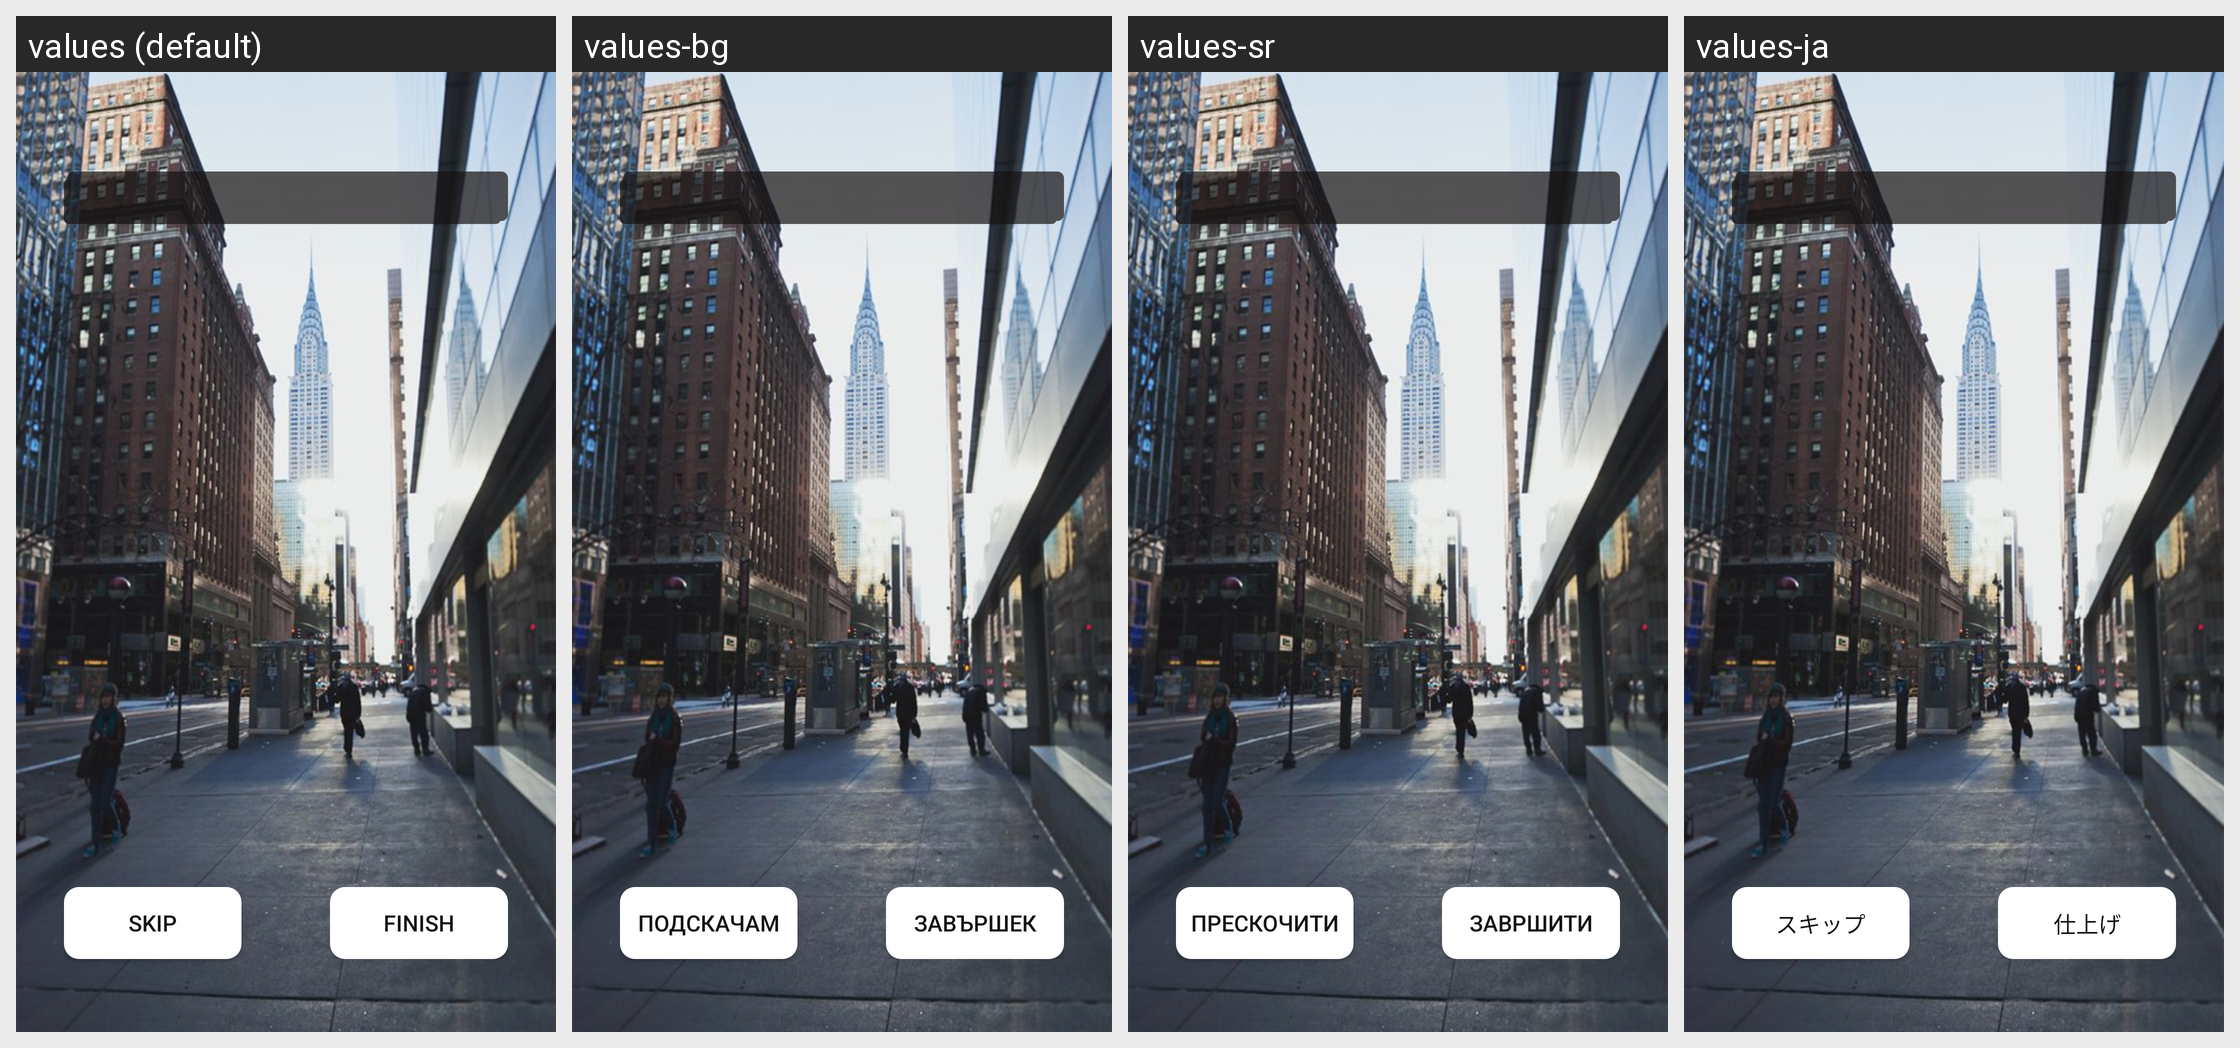

The same Android screen rendered under several of its app's locales, left to right. List the strings drawn on it with the default value and each locale's translation.
Android screen res/layout/swipe_screen.xml rendered under 4 locales, left to right: values (default), values-bg, values-sr, values-ja. Device: Nexus 5 (rendered at 1080×1920; each locale shown at half size, 540×960, under a caption strip naming it); theme AppTheme.
Other locales in the repository, not shown: values-cs, values-da, values-de, values-en, values-es, values-fi, values-fr, values-hr, values-hu, values-in, values-it, values-ko, values-lt, values-lv, values-nl, values-pl, values-pt, values-ro, values-ru, values-sk, values-sl, values-sv, values-th, values-tr, values-uk, values-vi, values-zh.
Strings drawn on this screen, with the default value and each locale's value (text and hints the layout hard-codes, and strings that could not be matched under every locale, appear in the picture but are not listed):

skip
  values: Skip
  values-bg: подскачам
  values-sr: прескочити
  values-ja: スキップ

finish
  values: Finish
  values-bg: завършек
  values-sr: завршити
  values-ja: 仕上げ
